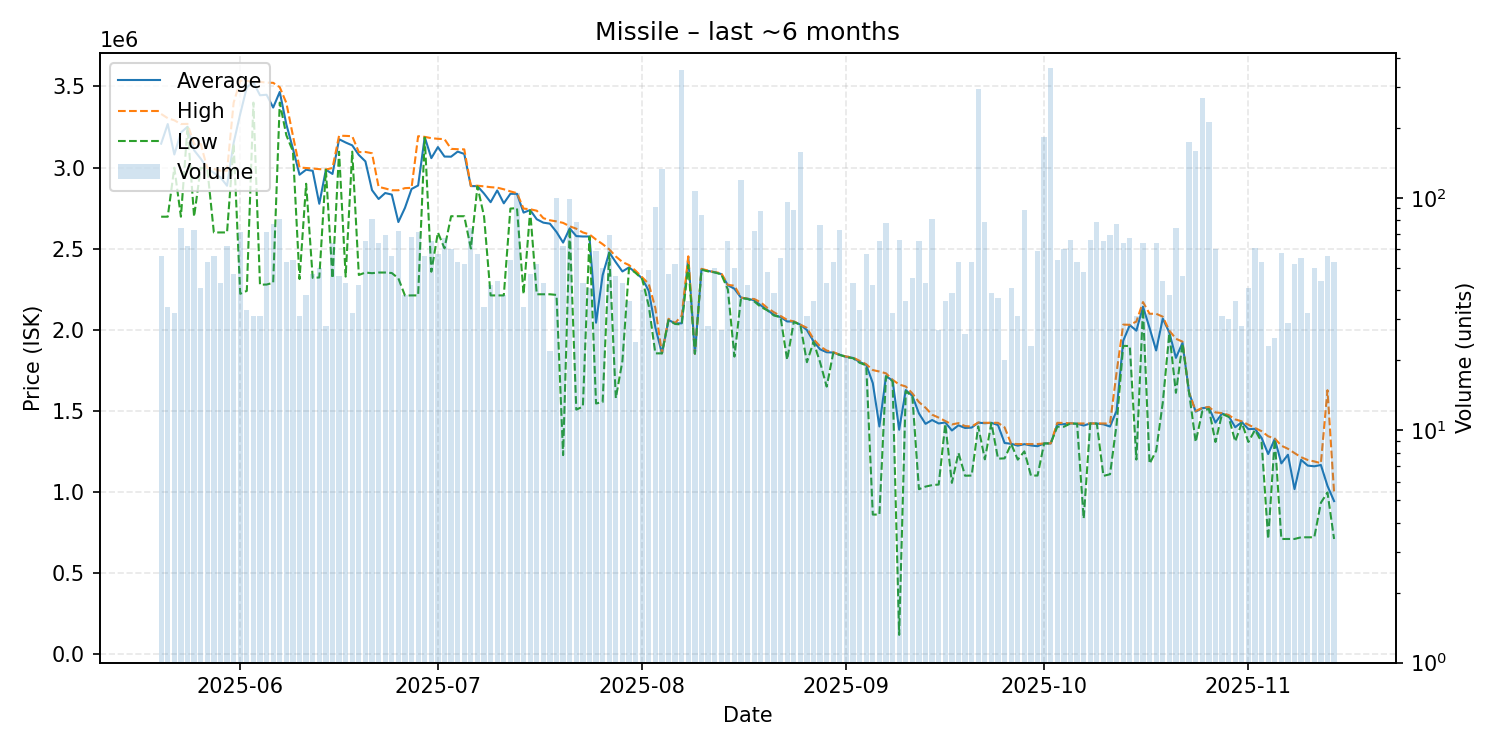

Data behind this chart, as committed beside it:
date, average, highest, lowest, order_count, volume
2025-05-20, 3147071, 3330000, 2697000, 31, 56
2025-05-21, 3268029, 3304000, 2697000, 23, 34
2025-05-22, 3080531, 3291000, 2999000, 26, 32
2025-05-23, 3215284, 3268000, 2697000, 43, 74
2025-05-24, 3251468, 3269000, 3248000, 47, 62
2025-05-25, 3106425, 3144000, 2697000, 43, 73
2025-05-26, 3055122, 3145000, 2998000, 30, 41
2025-05-27, 2995849, 2997000, 2995000, 27, 53
2025-05-28, 2966589, 2992000, 2600000, 36, 56
2025-05-29, 2939581, 2980000, 2600000, 31, 43
2025-05-30, 2887790, 2980000, 2600000, 41, 62
2025-05-31, 3151787, 3399000, 3146000, 30, 47
2025-06-01, 3329831, 3535000, 2222000, 44, 71
2025-06-02, 3494636, 3534000, 2240000, 26, 33
2025-06-03, 3525323, 3529000, 3400000, 23, 31
2025-06-04, 3445323, 3528000, 2278000, 20, 31
2025-06-05, 3448437, 3523000, 2279000, 37, 71
2025-06-06, 3369584, 3522000, 2290000, 43, 77
2025-06-07, 3465988, 3495000, 3400000, 38, 81
2025-06-08, 3265642, 3398000, 3199000, 30, 53
2025-06-09, 3116593, 3196000, 3100000, 29, 54
2025-06-10, 2955677, 3000000, 2313000, 22, 31
2025-06-11, 2986632, 2997000, 2900000, 21, 38
2025-06-12, 2979702, 2994000, 2320000, 35, 47
2025-06-13, 2776660, 2990000, 2322500, 26, 50
2025-06-14, 2986500, 2988000, 2986000, 23, 28
2025-06-15, 2960516, 2997000, 2317000, 29, 64
2025-06-16, 3174457, 3196000, 3097500, 29, 46
2025-06-17, 3154256, 3195000, 2328000, 20, 43
2025-06-18, 3136562, 3193000, 3098000, 19, 32
2025-06-19, 3077548, 3095000, 2338000, 33, 42
2025-06-20, 3037846, 3096000, 2353000, 34, 65
2025-06-21, 2860852, 3088000, 2349000, 46, 81
2025-06-22, 2806094, 2881000, 2353000, 35, 64
2025-06-23, 2842913, 2871000, 2353000, 41, 69
2025-06-24, 2833304, 2860000, 2350000, 31, 56
2025-06-25, 2664167, 2860000, 2317000, 29, 72
2025-06-26, 2751447, 2873000, 2211000, 28, 38
2025-06-27, 2867765, 2875000, 2212000, 37, 68
2025-06-28, 2889563, 3193000, 2212000, 32, 71
2025-06-29, 3187893, 3189000, 3185000, 28, 56
2025-06-30, 3057831, 3181000, 2358000, 31, 65
2025-07-01, 3126018, 3177000, 2600000, 31, 57
2025-07-02, 3067642, 3175000, 2502000, 24, 67
2025-07-03, 3066817, 3115000, 2700000, 33, 60
2025-07-04, 3098189, 3113000, 2700000, 29, 53
2025-07-05, 3083885, 3112000, 2700000, 34, 52
2025-07-06, 2885676, 2887000, 2501000, 46, 74
2025-07-07, 2885298, 2888000, 2884000, 38, 57
2025-07-08, 2839676, 2884000, 2700000, 25, 34
2025-07-09, 2786500, 2879000, 2212000, 25, 42
2025-07-10, 2859045, 2876000, 2212000, 27, 44
2025-07-11, 2779500, 2866000, 2212000, 21, 38
2025-07-12, 2838204, 2853000, 2747000, 31, 54
2025-07-13, 2838000, 2842000, 2750000, 50, 105
2025-07-14, 2722235, 2747000, 2220000, 26, 34
2025-07-15, 2738213, 2743000, 2734000, 26, 47
2025-07-16, 2681365, 2734000, 2219000, 23, 52
2025-07-17, 2660372, 2688000, 2219000, 19, 43
2025-07-18, 2654091, 2675000, 2219000, 17, 22
... 119 more rows
